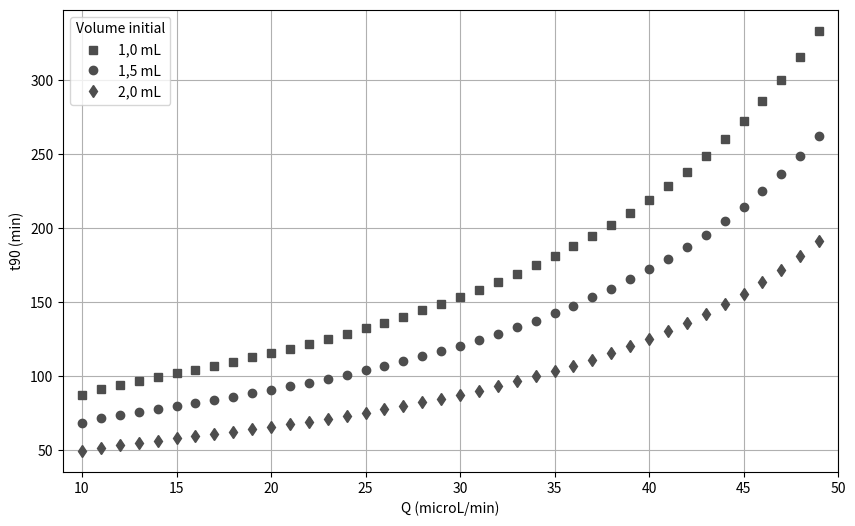
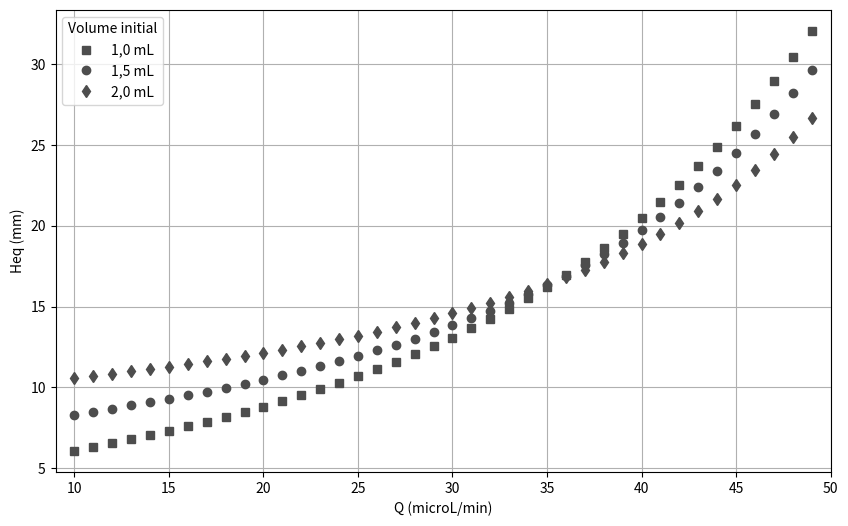

The script that saved these images, in order:
import matplotlib.pyplot as plt
import numpy as np
from scipy.integrate import solve_ivp
from scipy.optimize import fsolve

# Pour les intégrations

temps=50000 #s                Intervalle de temps évalué
pas = 1 #s                    Pas
n=int(temps/pas) #            Nombre d'instants considérés
n1=int(n-1) #                 n-1

# Données

A=2.01*10**-4 # m^2            Aire de la section transversale
Hp=16.5*10**-3 # m             Hauteur des puits
R=10*10**13 # Pa*s/m^3         Résistance hydraulique (considérée constante)

ro=1000 # kg/m^3              Masse volumique du fluide
g=9.8 # m/s^2                 Accélération de la pesanteur
Patm=101325 # Pa              Pression atmosphérique
Pmax=80*100+Patm # Pa         Pression maximale dans le puits d'entrée

# Les valeurs de ho
    
hoa=4.98*10**-3 #m
hob=7.47*10**-3 #m
hoc=9.96*10**-3 #m

# t90 en fonction du débit Q

# Vecteurs pour les valeurs du débit et du temps t99 calculé pour chaque valeur de ho

Debit=[]
t90a=[]
t90b=[]
t90c=[]
Heqa=[]
Heqb=[]
Heqc=[]
Pe=[]

# Boucle pour calculer les temps t90 en faisant varier le débit

for Q in range (10, 50, 1): #débit en microL/min
    
    Debit.append(Q)

   
    t_eval = np.arange(0, temps, pas)
    
    # Définition et résolution des EDO's pour trouver les instants pour lesquels Pe=Pmax

    Fa = lambda t, H1: Q*(10**-9)/60/A-Patm/(R*A)*(1-hoa/Hp)*(1/(1-H1/Hp)-1/(1+H1/Hp-2*hoa/Hp))-2*ro*g/(R*A)*(H1-hoa)
    Fb = lambda t, H1: Q*(10**-9)/60/A-Patm/(R*A)*(1-hob/Hp)*(1/(1-H1/Hp)-1/(1+H1/Hp-2*hob/Hp))-2*ro*g/(R*A)*(H1-hob)
    Fc = lambda t, H1: Q*(10**-9)/60/A-Patm/(R*A)*(1-hoc/Hp)*(1/(1-H1/Hp)-1/(1+H1/Hp-2*hoc/Hp))-2*ro*g/(R*A)*(H1-hoc)
    

    
    solsa = solve_ivp(Fa, [0, temps], [hoa], method='Radau', t_eval=t_eval)
    solsb = solve_ivp(Fb, [0, temps], [hob], method='Radau', t_eval=t_eval)
    solsc = solve_ivp(Fc, [0, temps], [hoc], method='Radau', t_eval=t_eval)
      
    
    # Boucles pour trouver les instants où Pe=Pmax
    
    for j in range (0, n1, 1) :
        
        if Patm*(Hp-hoa)/(Hp-(solsa.y[0,j])) < Pmax:
            j=j+1
            
        else :
            break
        
    for k in range (0, n1, 1) :
        
        if Patm*(Hp-hob)/(Hp-(solsb.y[0,k])) < Pmax:
            k=k+1
            
        else :
            break
    
    for l in range (0, n1, 1) :
        
        if Patm*(Hp-hoc)/(Hp-(solsc.y[0,l])) < Pmax:
            l=l+1
            
        else :
            break
        
    # Deuxième régime 
    
    Fa1 = lambda t, H: Q*(10**-9)/60/A-Pmax/(R*A)-2*ro*g/(R*A)*(H-hoa)+Patm/(R*A)*(Hp-hoa)/(Hp+H-2*hoa)
    Fb1 = lambda t, H: Q*(10**-9)/60/A-Pmax/(R*A)-2*ro*g/(R*A)*(H-hob)+Patm/(R*A)*(Hp-hob)/(Hp+H-2*hob)
    Fc1 = lambda t, H: Q*(10**-9)/60/A-Pmax/(R*A)-2*ro*g/(R*A)*(H-hoc)+Patm/(R*A)*(Hp-hoc)/(Hp+H-2*hoc)
    
    t_evala1 = np.arange(j*pas, temps, pas)
    t_evalb1 = np.arange(k*pas, temps, pas)
    t_evalc1 = np.arange(l*pas, temps, pas)
    
    
    # Boucles pour trouver les instants où Q'=90%*Q
    
   
    def eqa(t, H1) : 
        return (Pmax-Patm*(Hp-hoa)/(Hp+H1[0]-2*hoa)+2*ro*g*(H1[0]-hoa))/R-0.90*Q*(10**-9)/60

    def eqb(t, H1) : 
        return (Pmax-Patm*(Hp-hob)/(Hp+H1[0]-2*hob)+2*ro*g*(H1[0]-hob))/R-0.90*Q*(10**-9)/60

    def eqc(t, H1) : 
        return (Pmax-Patm*(Hp-hoc)/(Hp+H1[0]-2*hoc)+2*ro*g*(H1[0]-hoc))/R-0.90*Q*(10**-9)/60
    

    solsa1 = solve_ivp(Fa1, [j*pas, temps+1], [solsa.y[0,j]], method='Radau', t_eval=t_evala1, events=eqa)
    solsb1 = solve_ivp(Fb1, [k*pas, temps+1], [solsb.y[0,k]], method='Radau', t_eval=t_evalb1, events=eqb)
    solsc1 = solve_ivp(Fc1, [l*pas, temps+1], [solsc.y[0,l]], method='Radau', t_eval=t_evalc1, events=eqc)
    
    t90a.append(j*pas/60+solsa1.t_events[0]/60)
        
    t90b.append(k*pas/60+solsb1.t_events[0]/60)
    
    t90c.append(l*pas/60+solsc1.t_events[0]/60)
    
    Heqa.append(solsa1.y[0, int(temps/pas-j)-1]*1000)
    Heqb.append(solsb1.y[0, int(temps/pas-k)-1]*1000)
    Heqc.append(solsc1.y[0, int(temps/pas-l)-1]*1000)
    
       

# Courbes de t90 selon Q pour les trois valeurs de ho


plt.figure(figsize = (10,6))
plt.grid()
plt.xlim(9, 50)
#plt.ylim(0,)
plt.plot(Debit, t90a, 's', color='0.3', label='1,0 mL')
plt.plot(Debit, t90b, 'o', color='0.3', label='1,5 mL')
plt.plot(Debit, t90c, 'd', color='0.3', label='2,0 mL')
plt.xlabel('Q (microL/min)')
plt.ylabel('t90 (min)')
plt.legend(loc = 2, title='Volume initial')
plt.show()

plt.figure(figsize = (10,6))
plt.grid()
plt.xlim(9, 50)
#plt.ylim(0,)
plt.plot(Debit, Heqa, 's', color='0.3', label='1,0 mL')
plt.plot(Debit, Heqb, 'o', color='0.3', label='1,5 mL')
plt.plot(Debit, Heqc, 'd', color='0.3', label='2,0 mL')
plt.xlabel('Q (microL/min)')
plt.ylabel('Heq (mm)')
plt.legend(loc = 2, title='Volume initial')
plt.show()